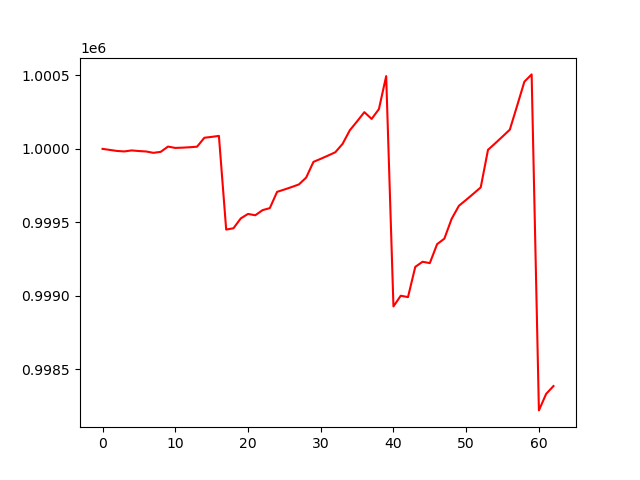

The table this chart was drawn from, first rows:
account_value, date, daily_return
1000000, 2023-07-07, 
999993, 2023-07-10, -7.152000000010261e-06
999986, 2023-07-11, -7.1540511658030326e-06
999983, 2023-07-12, -3.1550451361495035e-06
999989, 2023-07-13, 6.8431194877316415e-06
999985, 2023-07-14, -4.1610441818829e-06
999982, 2023-07-17, -3.162046731897128e-06
999973, 2023-07-18, -9.163164396253087e-06
999980, 2023-07-19, 6.8371853150228645e-06
1000016, 2023-07-20, 3.583572628262921e-05
1000006, 2023-07-21, -9.169857243751522e-06
1000008, 2023-07-24, 1.8299882917904853e-06
1000011, 2023-07-25, 2.8289767231015617e-06
1000015, 2023-07-26, 3.827957674173987e-06
1000076, 2023-07-27, 6.082609460356103e-05
1000082, 2023-07-28, 5.821559238228247e-06
1000088, 2023-07-31, 6.820443901878193e-06
999450, 2023-08-01, -0.0006381
999459, 2023-08-02, 8.861872478949095e-06
999526, 2023-08-03, 6.68921865323302e-05
999557, 2023-08-04, 3.086663424167746e-05
999548, 2023-08-07, -9.154057627580592e-06
999582, 2023-08-08, 3.486577362465937e-05
999596, 2023-08-09, 1.385378478646615e-05
999707, 2023-08-10, 0.0001109
999723, 2023-08-11, 1.5846640926353572e-05
999740, 2023-08-14, 1.684566663717746e-05
999758, 2023-08-15, 1.784464285492504e-05
999804, 2023-08-16, 4.685035380846969e-05
999911, 2023-08-17, 0.0001069
999932, 2023-08-18, 2.0834847342499074e-05
999954, 2023-08-21, 2.183348103046434e-05
999977, 2023-08-22, 2.283205029707247e-05
1000034, 2023-08-23, 5.6831316781469354e-05
1000126, 2023-08-24, 9.282487551476315e-05
1000187, 2023-08-25, 6.081730734042168e-05
1000250, 2023-08-28, 6.281123463924843e-05
1000204, 2023-08-29, -4.616745185825888e-05
1000271, 2023-08-30, 6.68083739645553e-05
1000496, 2023-08-31, 0.0002248
998926, 2023-09-01, -0.001568
998999, 2023-09-05, 7.293129809360366e-05
998990, 2023-09-06, -9.158164887002052e-06
999196, 2023-09-07, 0.0002061
999231, 2023-09-08, 3.487403984392401e-05
999222, 2023-09-11, -9.162047318600486e-06
999351, 2023-09-12, 0.0001289
999388, 2023-09-13, 3.78665942013523e-05
999523, 2023-09-14, 0.0001349
999612, 2023-09-15, 8.888037932019976e-05
999653, 2023-09-18, 4.085184949631504e-05
999695, 2023-09-19, 4.184952760311056e-05
999738, 2023-09-20, 4.284708138535542e-05
999993, 2023-09-21, 0.0002559
1000038, 2023-09-22, 4.482829752538997e-05
1000084, 2023-09-25, 4.582524988783199e-05
1000131, 2023-09-26, 4.6822066103624493e-05
1000293, 2023-09-27, 0.0001618
1000457, 2023-09-28, 0.0001648
1000507, 2023-09-29, 4.9796218678066495e-05
... 3 more rows
